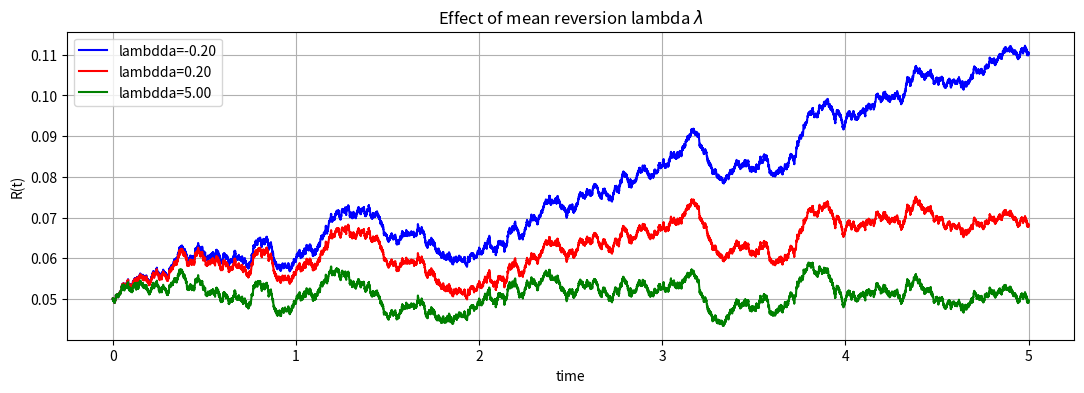
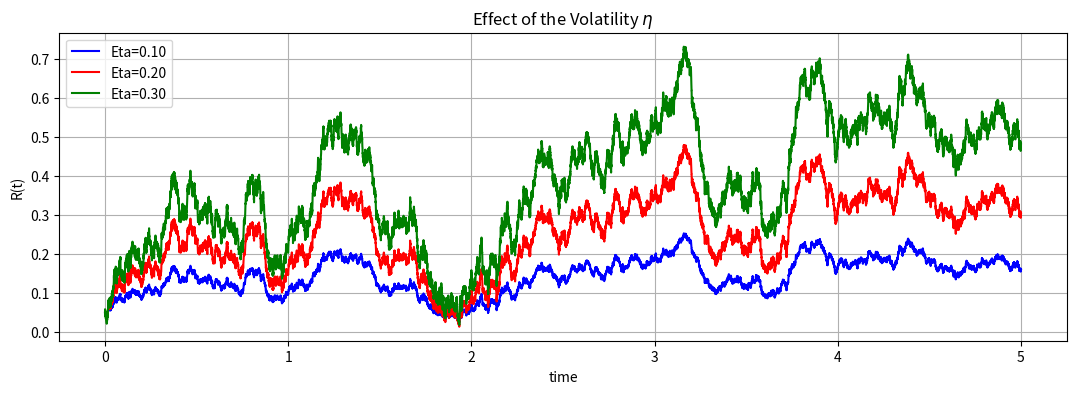

Python code for these plots, in order:
"""
Hull-White MonteCarlo Euler simulation

"""

import numpy as np
from tqdm import tqdm

def HWEuler(NPaths,NSteps,T,P0T, lambd, eta):    
    dt = 0.0001    
    f_ZERO_T = lambda t: - (np.log(P0T(t+dt))-np.log(P0T(t-dt)))/(2*dt)
    r0 = f_ZERO_T(dt) # Initial interest rate is forward rate at time t->0
    theta = lambda t: 1.0/lambd * (f_ZERO_T(t+dt)-f_ZERO_T(t-dt))/(2.0*dt) + f_ZERO_T(t) + eta*eta/(2.0*lambd*lambd)*(1.0-np.exp(-2.0*lambd*t))      
    
    # Values from normal distribution with mean 0 and variance 1.
    Z = np.random.normal(0.0,1.0,[NPaths,NSteps])
    
    # Wiener process for R(t)
    W = np.zeros([NPaths, NSteps+1])
    
    R = np.zeros([NPaths, NSteps+1])
    
    # Initial values
    R[:,0] = r0 # initial interest rate

    time = np.zeros([NSteps+1]) 
    dt = T / float(NSteps)
    for i in tqdm(range(0,NSteps)):
        # Making sure that samples from a normal have mean 0 and variance 1 (Standardization)
        if NPaths > 1:
            Z[:,i] = (Z[:,i] - np.mean(Z[:,i])) / np.std(Z[:,i])

        W[:,i+1] = W[:,i] + np.power(dt, 0.5)*Z[:,i]

        R[:,i+1] = R[:,i] + lambd*(theta(time[i]) - R[:,i]) * dt + eta* (W[:,i+1]-W[:,i])
        time[i+1] = time[i] + dt

    paths = {"time":time,"R":R}
    return paths

if __name__ == "__main__":
    
    import matplotlib.pyplot as plt
    from matplotlib import pylab
    from pylab import *
    pylab.rcParams['figure.figsize'] = (13, 4)


    SAVE = False
    NPaths = 1
    NSteps = 20000
    T      = 5.0
    lambd  = 0.5
    eta    = 0.01
    P0T    = lambda T: np.exp(-0.05*T)

    plt.figure() 
    legend = []
    lambdVec = [-0.2, 0.2, 5.0]
    color = ["blue", "red", "green"]
    for idx,lambdl in enumerate(lambdVec):    
        np.random.seed(1)
        print(f"eta = {lambdl}")
        Paths = HWEuler(NPaths,NSteps,T,P0T, lambdl, eta)
        legend.append(f'lambdda={lambdl:.2f}')
        timeGrid = Paths["time"]
        R = Paths["R"]
        plt.plot(timeGrid, np.transpose(R), color=color[idx])   
    plt.grid()
    plt.title(rf"Effect of mean reversion lambda $\lambda$")
    plt.xlabel("time")
    plt.ylabel("R(t)")
    plt.legend(legend)
    if SAVE: plt.savefig("HullWhitelambda.png",bbox_inches='tight')

    plt.figure()    
    legend = []
    etaVec = [0.1, 0.2, 0.3]
    for idx, etat in enumerate(etaVec):
        np.random.seed(1)
        print(f"eta = {etat}")
        Paths = HWEuler(NPaths,NSteps,T,P0T, lambd, etat)
        legend.append(f'Eta={etat:.2f}')
        timeGrid = Paths["time"]
        R = Paths["R"]
        plt.plot(timeGrid, np.transpose(R), color=color[idx])   
    plt.grid()
    plt.title(rf"Effect of the Volatility $\eta$")
    plt.xlabel("time")
    plt.ylabel("R(t)")
    plt.legend(legend, loc='upper left')
    if SAVE: plt.savefig("HullWhiteVolatility.png",bbox_inches='tight')
    plt.show()
